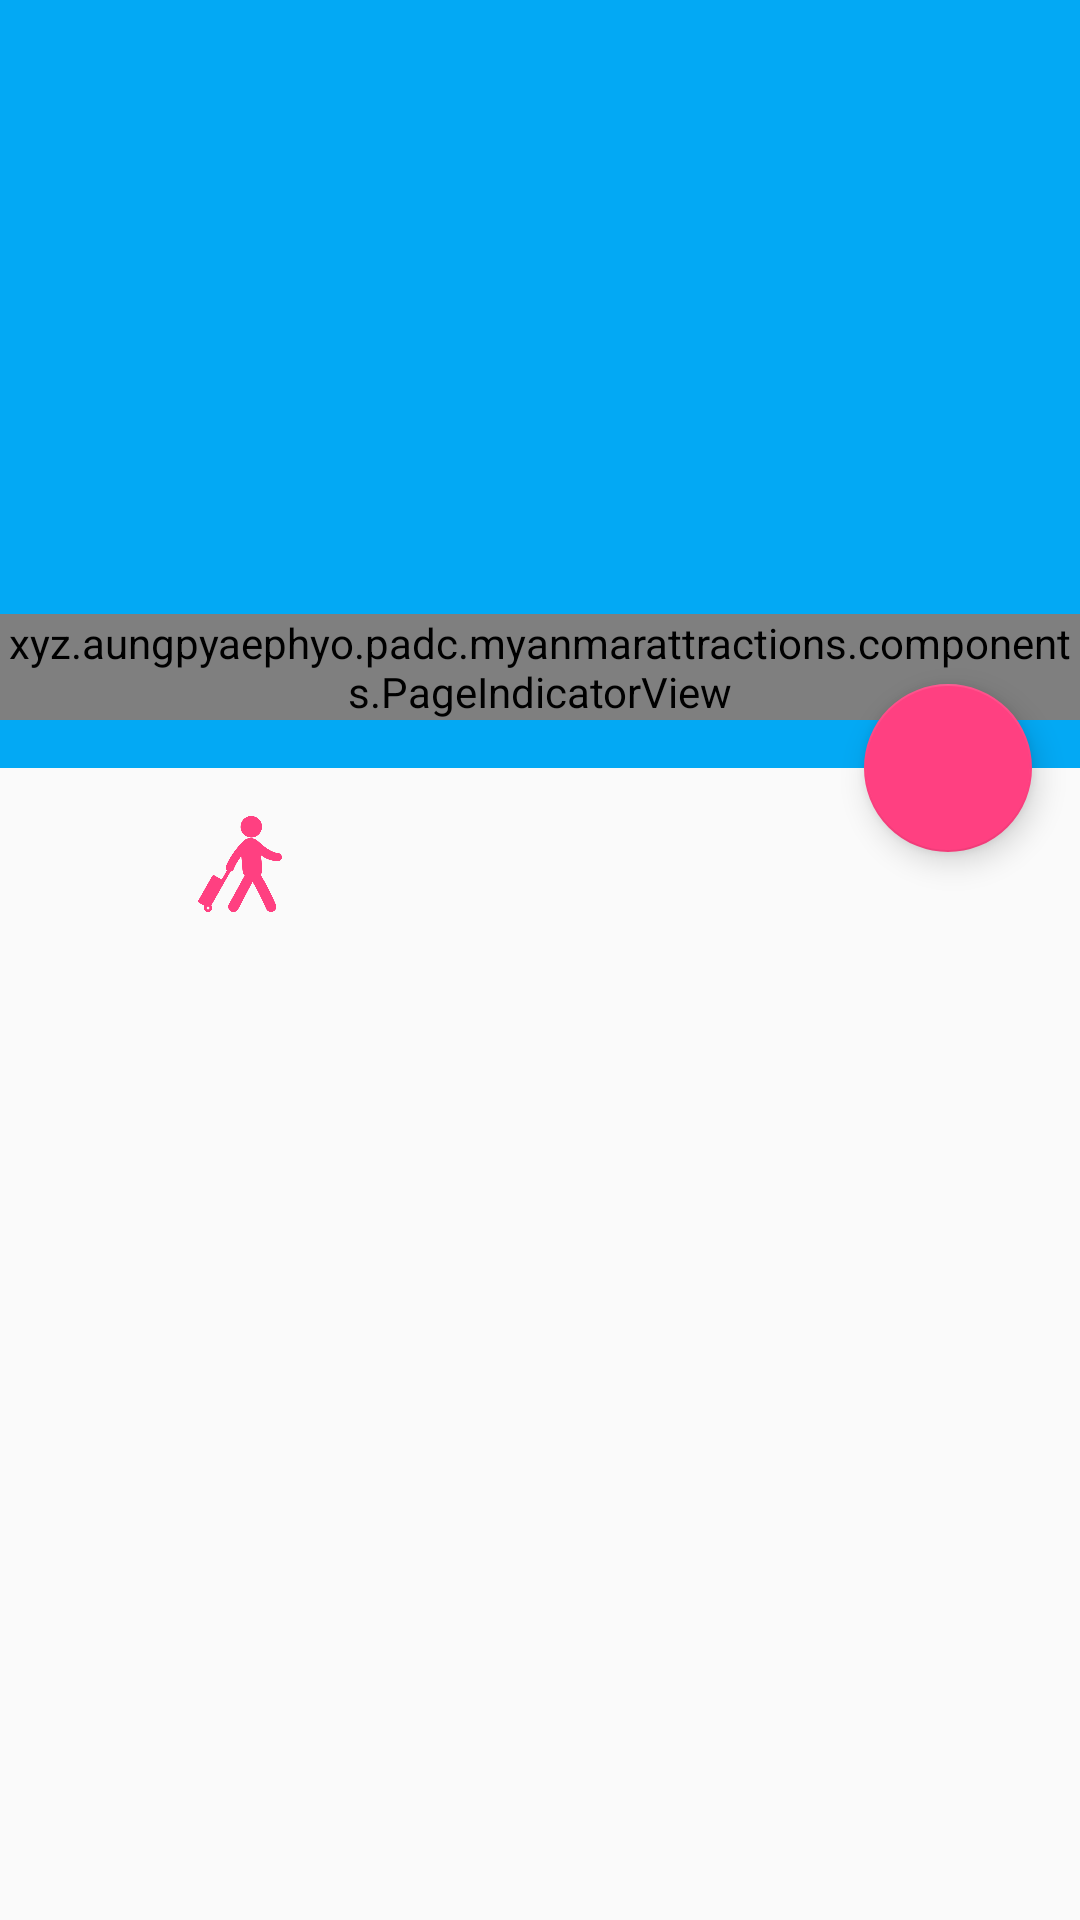

This screen was rendered from an Android layout file. Write that file and the resources it references.
<!-- AndroidManifest.xml: activity theme AppTheme.NoActionBar -->
<!-- res/layout/activity_attraction_detail.xml -->
<?xml version="1.0" encoding="utf-8"?>
<android.support.design.widget.CoordinatorLayout xmlns:android="http://schemas.android.com/apk/res/android"
    xmlns:app="http://schemas.android.com/apk/res-auto"
    xmlns:tools="http://schemas.android.com/tools"
    android:layout_width="match_parent"
    android:layout_height="match_parent"
    android:fitsSystemWindows="true"
    tools:context="xyz.aungpyaephyo.padc.myanmarattractions.activities.AttractionDetailActivity">

    <android.support.design.widget.AppBarLayout
        android:id="@+id/appbar"
        android:layout_width="match_parent"
        android:layout_height="@dimen/detail_backdrop_height"
        android:fitsSystemWindows="true"
        android:theme="@style/AppTheme.AppBarOverlay">

        <android.support.design.widget.CollapsingToolbarLayout
            android:id="@+id/collapsing_toolbar"
            android:layout_width="match_parent"
            android:layout_height="match_parent"
            android:fitsSystemWindows="true"
            app:contentScrim="?attr/colorPrimary"
            app:expandedTitleMarginEnd="@dimen/margin_medium_2"
            app:expandedTitleMarginStart="@dimen/margin_medium_2"
            app:collapsedTitleTextAppearance="@style/TextAppearance.AppCompat.Title"
            app:expandedTitleTextAppearance="@style/TextAppearance.AppCompat.Title"
            app:layout_scrollFlags="scroll|exitUntilCollapsed">

            

            <android.support.v4.view.ViewPager
                android:id="@+id/pager_attraction_images"
                android:layout_width="match_parent"
                android:layout_height="match_parent"
                android:fitsSystemWindows="true"
                app:layout_collapseMode="parallax"
                />

            <xyz.aungpyaephyo.padc.myanmarattractions.components.PageIndicatorView
                android:id="@+id/pi_attraction_image_slider"
                android:layout_height="wrap_content"
                android:layout_width="match_parent"
                android:layout_gravity="bottom"
                android:layout_marginBottom="@dimen/margin_medium_2"/>

            <android.support.v7.widget.Toolbar
                android:id="@+id/toolbar"
                android:layout_width="match_parent"
                android:layout_height="?attr/actionBarSize"
                app:layout_collapseMode="pin"
                app:popupTheme="@style/ThemeOverlay.AppCompat.Light" />

        </android.support.design.widget.CollapsingToolbarLayout>

    </android.support.design.widget.AppBarLayout>

    <android.support.v4.widget.NestedScrollView
        android:layout_width="match_parent"
        android:layout_height="match_parent"
        app:layout_behavior="@string/appbar_scrolling_view_behavior">

        <RelativeLayout
            android:layout_width="match_parent"
            android:layout_height="wrap_content">

            <ImageView
                android:id="@+id/iv_locate_attraction"
                android:layout_width="@dimen/icon_in_detail"
                android:layout_height="@dimen/icon_in_detail"
                android:src="@drawable/ic_map_white_24dp"
                android:tint="@color/accent"
                android:foreground="@drawable/selector_action_bg"
                android:clickable="true"
                android:layout_marginTop="@dimen/margin_medium"
                android:layout_marginLeft="@dimen/margin_medium"
                android:padding="@dimen/margin_medium"
                />

            <ImageView
                android:id="@+id/iv_book_the_trip"
                android:layout_width="@dimen/icon_in_detail"
                android:layout_height="@dimen/icon_in_detail"
                android:src="@drawable/ic_book_for_the_trip"
                android:tint="@color/accent"
                android:foreground="@drawable/selector_action_bg"
                android:clickable="true"
                android:layout_toRightOf="@id/iv_locate_attraction"
                android:layout_marginTop="@dimen/margin_medium"
                android:padding="@dimen/margin_medium"
                />

            <TextView
                android:id="@+id/tv_attraction_desc"
                android:layout_width="wrap_content"
                android:layout_height="wrap_content"
                android:fontFamily="sans-serif-light"
                android:lineSpacingMultiplier="1.2"
                tools:text="Mandalay was the last Royal Capital of Myanmar and is located nearly 700 km north of Yangon between the mighty Ayeyarwaddy River and the Shan plateau. Mandalay is considered the centre of Burmese culture, a city of artisans and a trading centre of goods in all directions. The geometric laid out streets, the many bicycles riders, the 8 km long moth and wall around the former Royal Palace, the pagodas and monasteries abound and the sacred Mandalay Hill towering over it all, are some of its most visible features. In the vicinity of Mandalay are the former royal capitals and religious centers of Amarapura, Mingun, Inwa (Ava) and Sagaing, each worth visiting. Mandalay is another gateway to Myanmar and has direct air links with Bangkok, Singapore, Kunming and Chiang Mai.\n\n Mandalay was the last Royal Capital of Myanmar and is located nearly 700 km north of Yangon between the mighty Ayeyarwaddy River and the Shan plateau. Mandalay is considered the centre of Burmese culture, a city of artisans and a trading centre of goods in all directions. The geometric laid out streets, the many bicycles riders, the 8 km long moth and wall around the former Royal Palace, the pagodas and monasteries abound and the sacred Mandalay Hill towering over it all, are some of its most visible features. In the vicinity of Mandalay are the former royal capitals and religious centers of Amarapura, Mingun, Inwa (Ava) and Sagaing, each worth visiting. Mandalay is another gateway to Myanmar and has direct air links with Bangkok, Singapore, Kunming and Chiang Mai."
                android:textColor="@color/primary_text"
                android:textSize="@dimen/text_regular_2x"
                android:layout_below="@id/iv_locate_attraction"
                android:layout_marginLeft="@dimen/margin_medium_2"
                android:layout_marginRight="@dimen/margin_medium_2"
                android:layout_marginBottom="@dimen/margin_medium_2"
                />

        </RelativeLayout>

    </android.support.v4.widget.NestedScrollView>

    <android.support.design.widget.FloatingActionButton
        android:id="@+id/fab"
        android:layout_width="wrap_content"
        android:layout_height="wrap_content"
        android:layout_margin="@dimen/fab_margin"
        android:src="@drawable/ic_share_24dp"
        android:tint="@android:color/white"
        app:layout_anchor="@id/appbar"
        app:layout_anchorGravity="bottom|end|right"
        />

</android.support.design.widget.CoordinatorLayout>
<!-- resources referenced by this layout -->
<resources>
  <color name="accent">#FF4081</color>
  <color name="primary_text">#212121</color>
  <dimen name="detail_backdrop_height">256dp</dimen>
  <dimen name="fab_margin">16dp</dimen>
  <dimen name="icon_in_detail">48dp</dimen>
  <dimen name="margin_medium">8dp</dimen>
  <dimen name="margin_medium_2">16dp</dimen>
  <dimen name="text_regular_2x">16sp</dimen>
  <!-- drawable ic_book_for_the_trip: png bitmap (drawable-nodpi, 19048 bytes) -->
  <style name="AppTheme.AppBarOverlay" parent="ThemeOverlay.AppCompat.Dark.ActionBar" />
  <style name="AppTheme.NoActionBar">
          <item name="windowActionBar">false</item>
          <item name="windowNoTitle">true</item>
      </style>
</resources>
